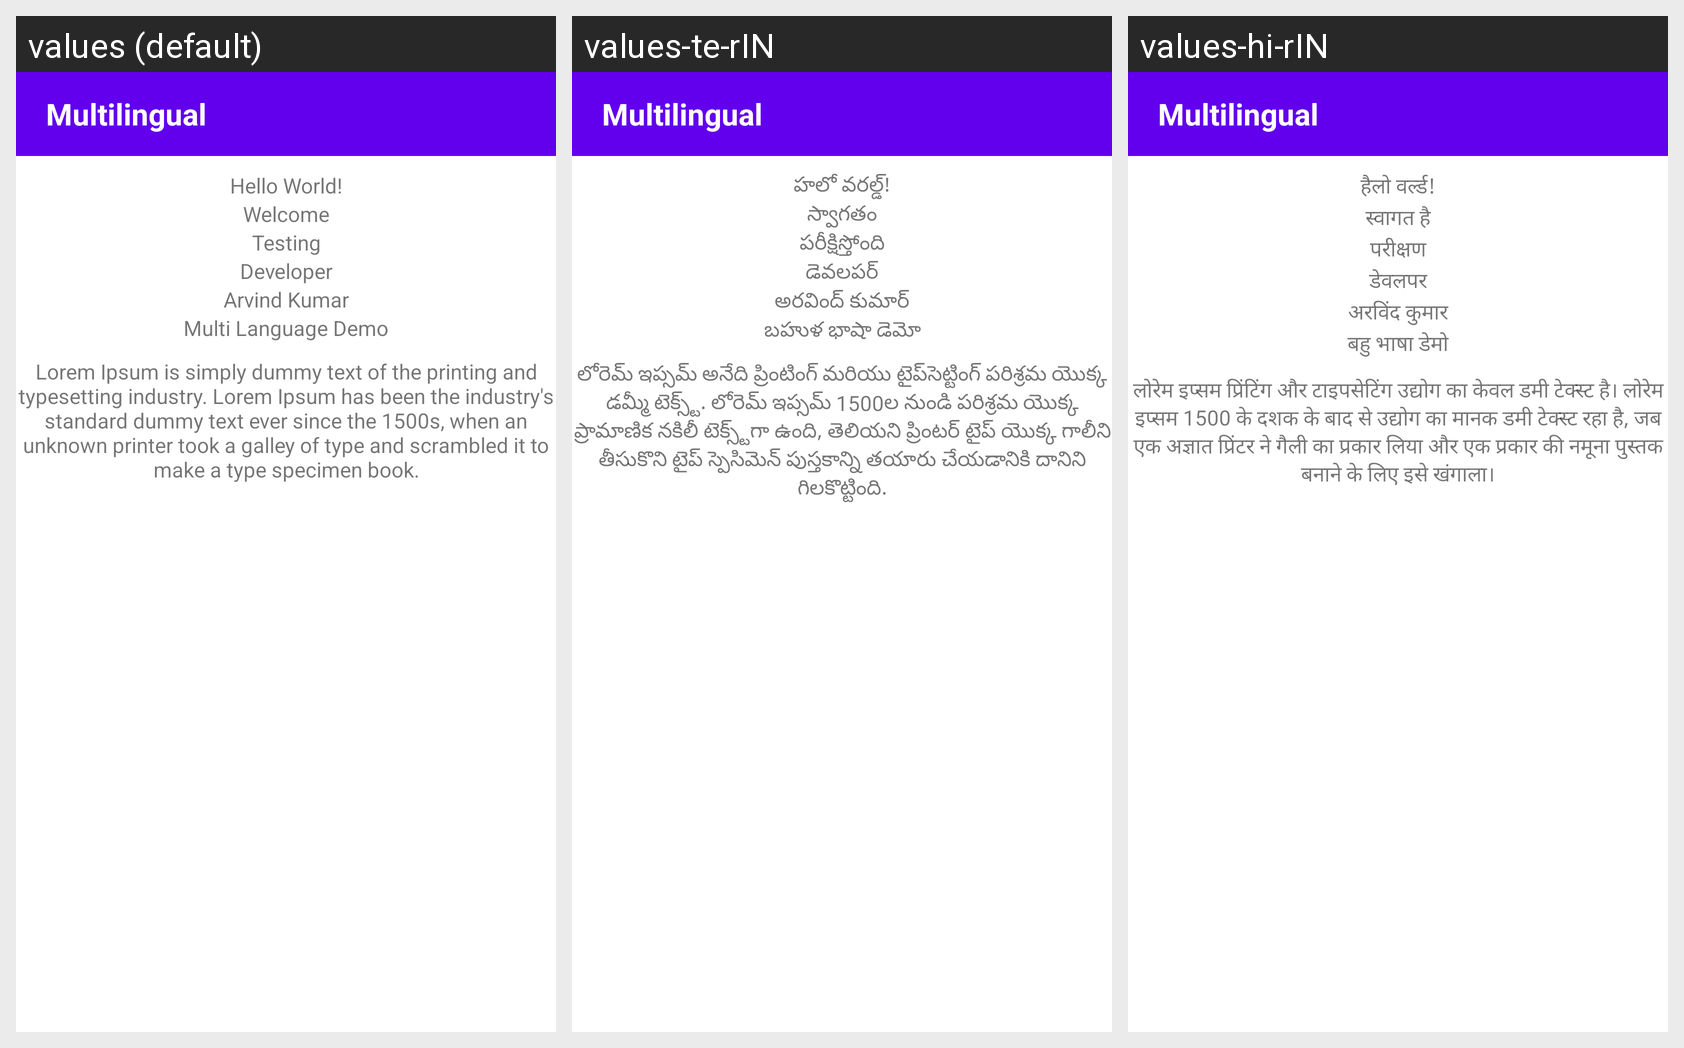

The Android screen above is rendered under several locales of the same app. Produce the string resources it draws, with the default and per-locale values.
Android screen res/layout/activity_main.xml rendered under 3 locales, left to right: values (default), values-te-rIN, values-hi-rIN. Device: Nexus 5 (rendered at 1080×1920; each locale shown at half size, 540×960, under a caption strip naming it); theme Theme.Multilingual.
Strings drawn on this screen, with the default value and each locale's value (text and hints the layout hard-codes, and strings that could not be matched under every locale, appear in the picture but are not listed):

app_name
  values: Multilingual
  values-te-rIN: Multilingual
  values-hi-rIN: Multilingual

hello_world
  values: Hello World!
  values-te-rIN: హలో వరల్డ్!
  values-hi-rIN: हैलो वर्ल्ड!

welcome
  values: Welcome
  values-te-rIN: స్వాగతం
  values-hi-rIN: स्वागत है

testing
  values: Testing
  values-te-rIN: పరీక్షిస్తోంది
  values-hi-rIN: परीक्षण

developer
  values: Developer
  values-te-rIN: డెవలపర్
  values-hi-rIN: डेवलपर

arvind_kumar
  values: Arvind Kumar
  values-te-rIN: అరవింద్ కుమార్
  values-hi-rIN: अरविंद कुमार

multi_language_demo
  values: Multi Language Demo
  values-te-rIN: బహుళ భాషా డెమో
  values-hi-rIN: बहु भाषा डेमो

dummy_txt
  values: Lorem Ipsum is simply dummy text of the printing and typesetting industry. Lorem Ipsum has been the industry's standard dummy text ever since the 1500s, when an unknown printer took a galley of type and scrambled it to make a type specimen book.
  values-te-rIN: లోరెమ్ ఇప్సమ్ అనేది ప్రింటింగ్ మరియు టైప్‌సెట్టింగ్ పరిశ్రమ యొక్క డమ్మీ టెక్స్ట్. లోరెమ్ ఇప్సమ్ 1500ల నుండి పరిశ్రమ యొక్క ప్రామాణిక నకిలీ టెక్స్ట్‌గా ఉంది, తెలియని ప్రింటర్ టైప్ యొక్క గాలీని తీసుకొని టైప్ స్పెసిమెన్ పుస్తకాన్ని తయారు చేయడానికి దానిని గిలకొట్టింది.
  values-hi-rIN: लोरेम इप्सम प्रिंटिंग और टाइपसेटिंग उद्योग का केवल डमी टेक्स्ट है। लोरेम इप्सम 1500 के दशक के बाद से उद्योग का मानक डमी टेक्स्ट रहा है, जब एक अज्ञात प्रिंटर ने गैली का प्रकार लिया और एक प्रकार की नमूना पुस्तक बनाने के लिए इसे खंगाला।
